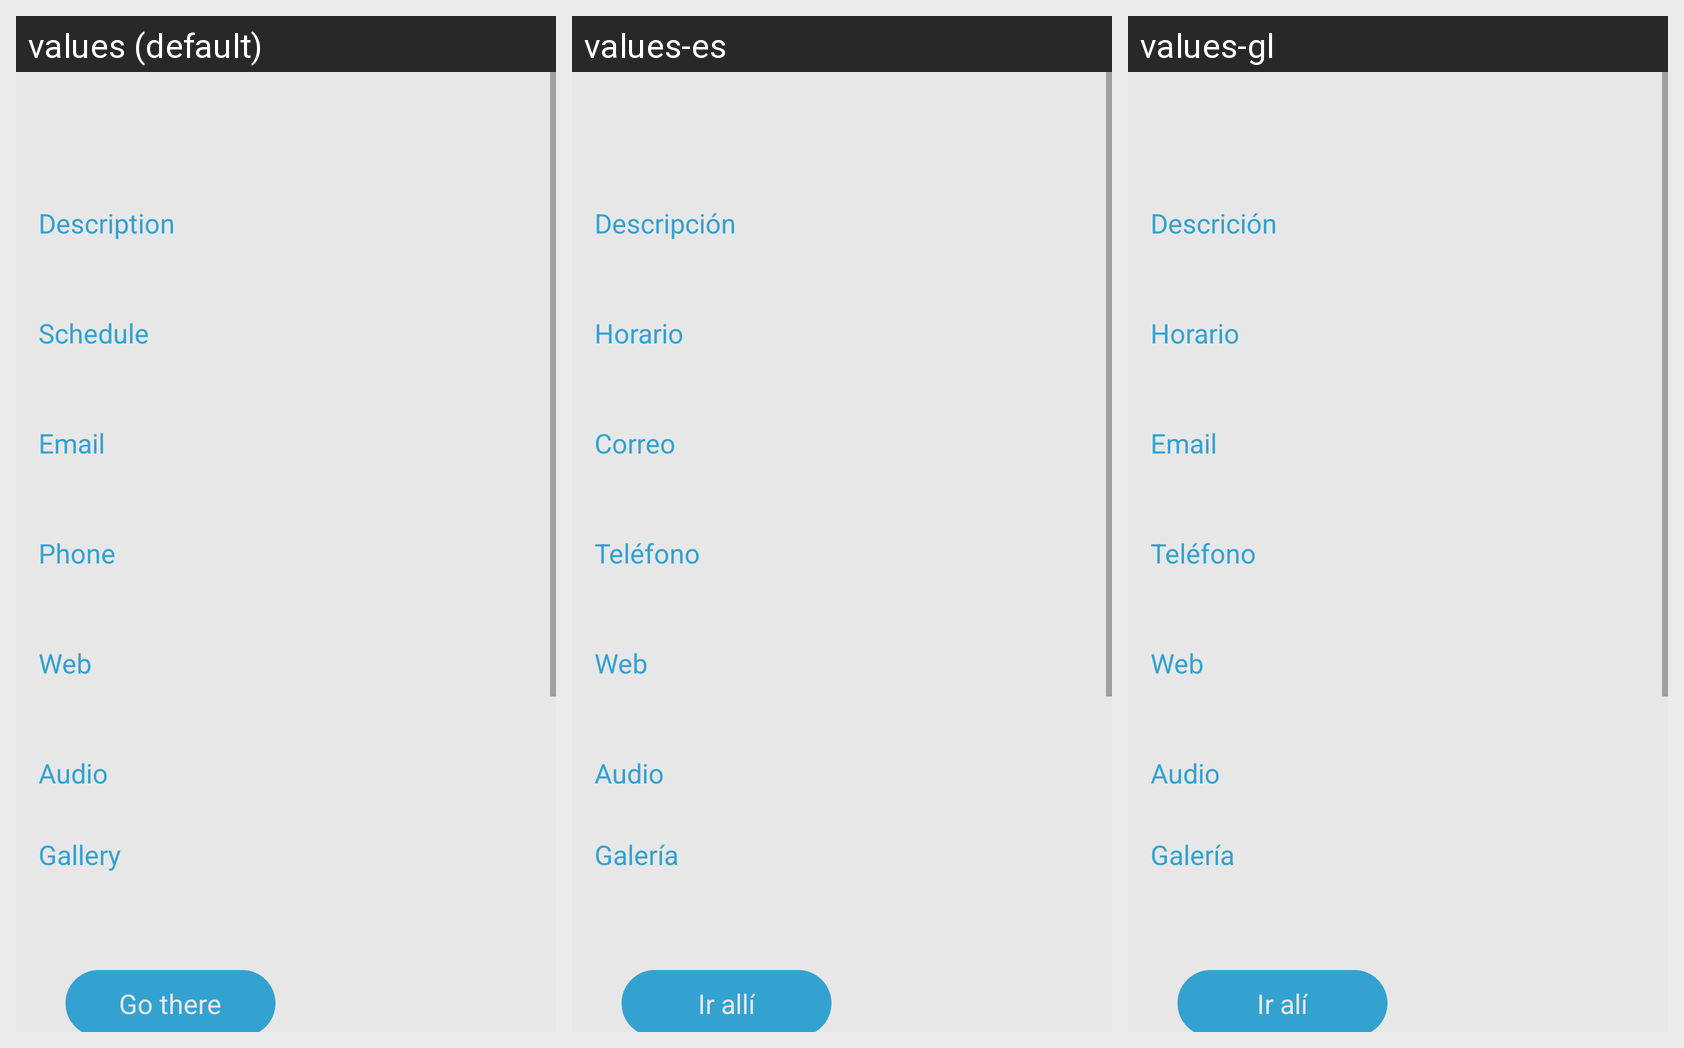

Translations of the strings shown on this Android screen, per locale in the grid:
Android screen res/layout/fragment_itinerary_detail.xml rendered under 3 locales, left to right: values (default), values-es, values-gl. Device: Nexus 5 (rendered at 1080×1920; each locale shown at half size, 540×960, under a caption strip naming it); theme AppTheme.
Strings drawn on this screen, with the default value and each locale's value (text and hints the layout hard-codes, and strings that could not be matched under every locale, appear in the picture but are not listed):

description
  values: Description
  values-es: Descripción
  values-gl: Descrición

schedule
  values: Schedule
  values-es: Horario
  values-gl: Horario

email
  values: Email
  values-es: Correo
  values-gl: Email

phone
  values: Phone
  values-es: Teléfono
  values-gl: Teléfono

web
  values: Web
  values-es: Web  [not translated; the default value is used]
  values-gl: Web  [not translated; the default value is used]

audio
  values: Audio
  values-es: Audio  [not translated; the default value is used]
  values-gl: Audio  [not translated; the default value is used]

gallery
  values: Gallery
  values-es: Galería
  values-gl: Galería

go_to_place
  values: Go there
  values-es: Ir allí
  values-gl: Ir alí
